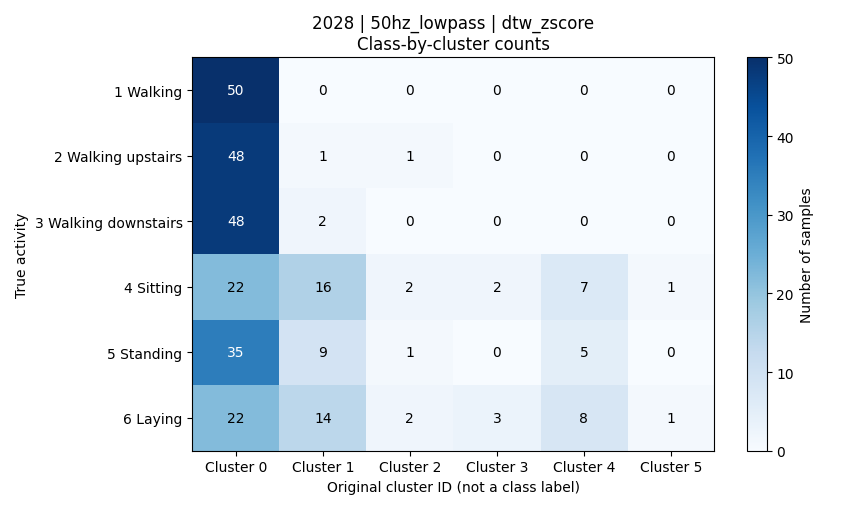

Data behind this chart, as committed beside it:
activity, activity_name, cluster_0, cluster_1, cluster_2, cluster_3, cluster_4, cluster_5, total
1, 平地走路, 50, 0, 0, 0, 0, 0, 50
2, 上楼, 48, 1, 1, 0, 0, 0, 50
3, 下楼, 48, 2, 0, 0, 0, 0, 50
4, 坐着, 22, 16, 2, 2, 7, 1, 50
5, 站着, 35, 9, 1, 0, 5, 0, 50
6, 躺着, 22, 14, 2, 3, 8, 1, 50
